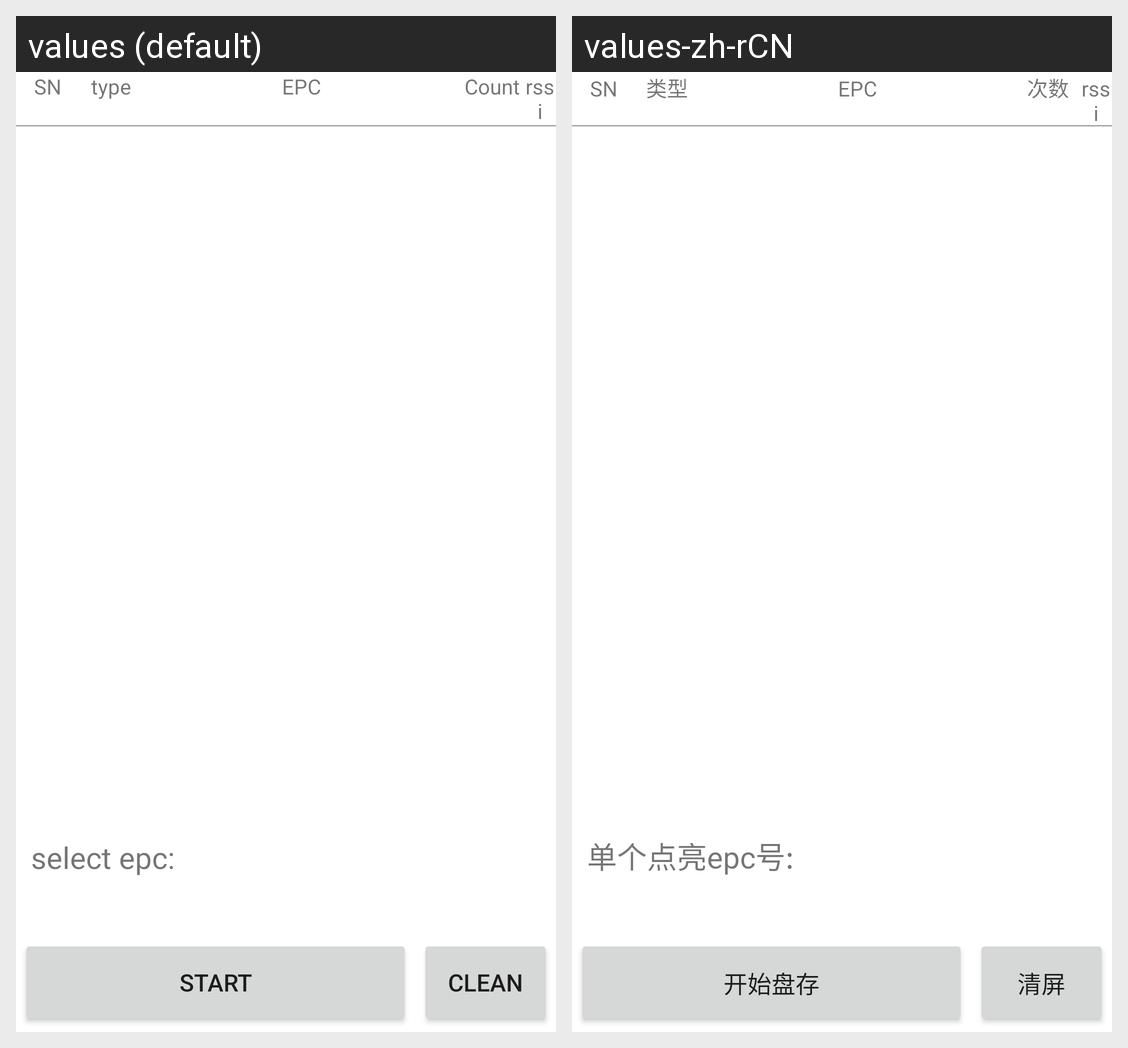

The Android screen above is rendered under two locales of the same app. Produce the string resources it draws, with the default and per-locale values.
Android screen res/layout/fragment_inventory_led.xml rendered under 2 locales, left to right: values (default), values-zh-rCN. Device: Nexus 5 (rendered at 1080×1920; each locale shown at half size, 540×960, under a caption strip naming it); theme Theme.UHFG.
Strings drawn on this screen, with the default value and each locale's value (text and hints the layout hard-codes, and strings that could not be matched under every locale, appear in the picture but are not listed):

select_epc
  values: select epc:
  values-zh-rCN: 单个点亮epc号:

start_inventory
  values: Start
  values-zh-rCN: 开始盘存

clean
  values: Clean
  values-zh-rCN: 清屏

sn
  values: SN
  values-zh-rCN: SN

tag_type
  values: type
  values-zh-rCN: 类型

epc
  values: EPC
  values-zh-rCN: EPC

tag_count
  values: Count
  values-zh-rCN: 次数

rssi
  values: rssi
  values-zh-rCN: rssi
